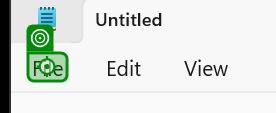
Workflow: notepadAutomation

Step 1: click on 'File'

Step 2: click on 'PopupHost(1)' (no picture)

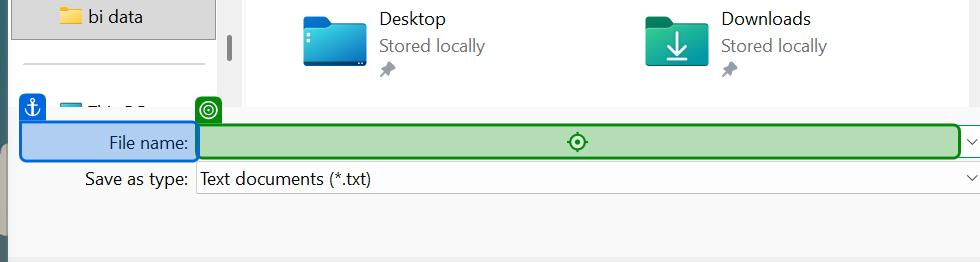
Step 3: type "["C:\Users\" + Environment.UserName + "\Documents\Notepadbot.txt"]" into 'File name' in window 'Save as' (notepad.exe)
